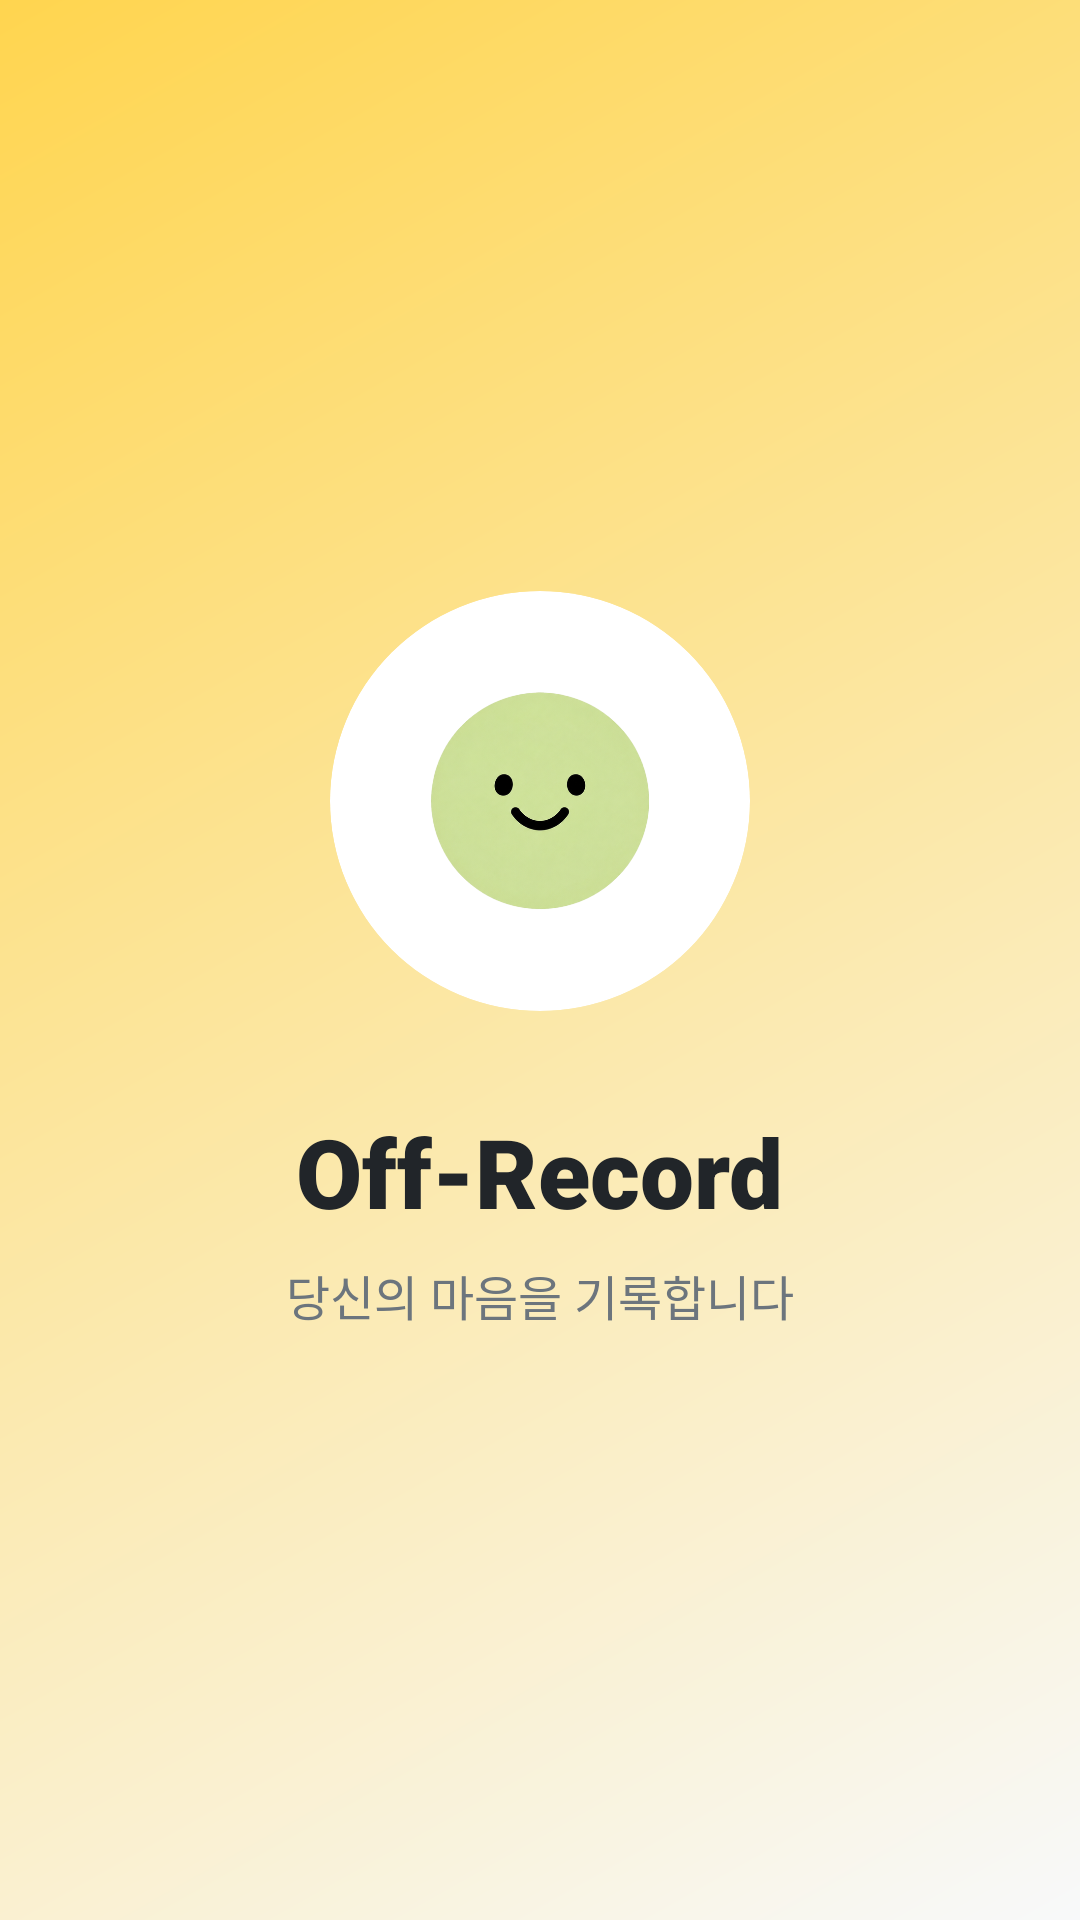

Android layout source for this screen:
<!-- AndroidManifest.xml: application theme Theme.OffRecord -->
<!-- res/layout/activity_intro.xml -->
<?xml version="1.0" encoding="utf-8"?>
<androidx.constraintlayout.widget.ConstraintLayout xmlns:android="http://schemas.android.com/apk/res/android"
    xmlns:app="http://schemas.android.com/apk/res-auto"
    android:layout_width="match_parent"
    android:layout_height="match_parent"
    android:background="@drawable/intro_gradient_bg">

    <LinearLayout
        android:layout_width="wrap_content"
        android:layout_height="wrap_content"
        android:gravity="center"
        android:orientation="vertical"
        app:layout_constraintBottom_toBottomOf="parent"
        app:layout_constraintEnd_toEndOf="parent"
        app:layout_constraintStart_toStartOf="parent"
        app:layout_constraintTop_toTopOf="parent">

        <com.google.android.material.card.MaterialCardView
            android:layout_width="140dp"
            android:layout_height="140dp"
            android:layout_marginBottom="32dp"
            app:cardBackgroundColor="@color/white"
            app:cardCornerRadius="70dp"
            app:cardElevation="0dp"
            app:strokeWidth="0dp">

            <ImageView
                android:id="@+id/introImage"
                android:layout_width="match_parent"
                android:layout_height="match_parent"
                android:padding="28dp"
                android:scaleType="fitCenter"
                android:src="@drawable/three" />
        </com.google.android.material.card.MaterialCardView>

        <TextView
            android:layout_width="wrap_content"
            android:layout_height="wrap_content"
            android:fontFamily="sans-serif-black"
            android:text="Off-Record"
            android:textColor="@color/text_primary"
            android:textSize="32sp" />

        <TextView
            android:layout_width="wrap_content"
            android:layout_height="wrap_content"
            android:layout_marginTop="8dp"
            android:fontFamily="sans-serif-medium"
            android:text="당신의 마음을 기록합니다"
            android:textColor="@color/text_secondary"
            android:textSize="16sp" />

    </LinearLayout>

</androidx.constraintlayout.widget.ConstraintLayout>
<!-- resources referenced by this layout -->
<resources>
  <color name="text_primary">#212529</color>
  <color name="text_secondary">#6C757D</color>
  <color name="white">#FFFFFFFF</color>
  <!-- drawable intro_gradient_bg (drawable) -->
  <?xml version="1.0" encoding="utf-8"?>
  <shape xmlns:android="http://schemas.android.com/apk/res/android">
      <gradient
          android:angle="135"
          android:endColor="@color/primary_pastel_yellow"
          android:startColor="@color/secondary_cream"
          android:type="linear" />
  </shape>
  <!-- drawable three: png bitmap (drawable, 180748 bytes) -->
  <style name="Theme.OffRecord" parent="Base.Theme.OffRecord" />
  <color name="primary_pastel_yellow">#FFD54F</color>
  <color name="secondary_cream">#F8F9FA</color>
  <style name="Base.Theme.OffRecord" parent="Theme.Material3.Light.NoActionBar">
          <item name="android:forceDarkAllowed">false</item>
          <item name="android:windowLightStatusBar">true</item>
          <item name="android:navigationBarColor">@color/app_background</item>
          <item name="android:colorAccent">#6F8F72</item>
          <item name="colorPrimary">#6F8F72</item>
          <item name="colorPrimaryContainer">#E3EFE5</item>
          <item name="colorSecondary">#85B785</item>
          <item name="android:fontFamily">sans</item>
      </style>
  <color name="app_background">#FFFFFF</color>
</resources>
